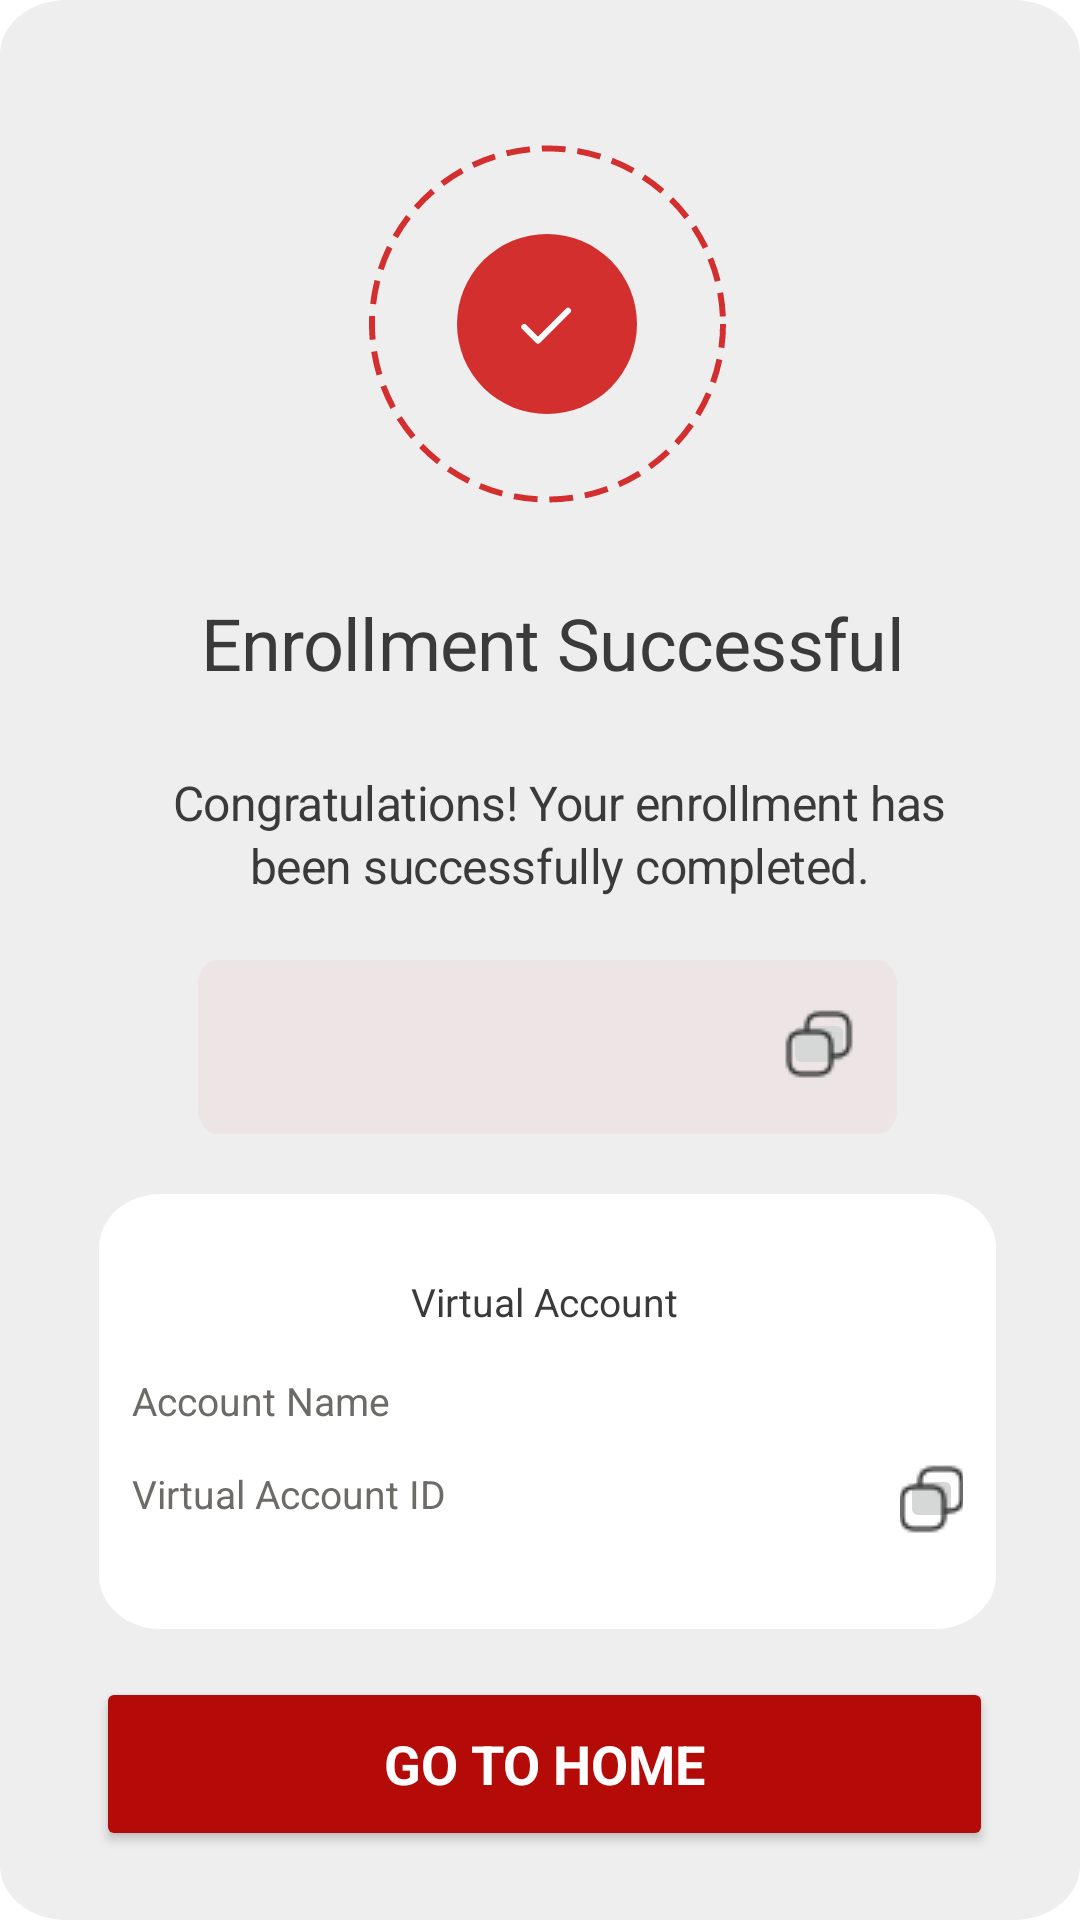

Android layout source for this screen:
<!-- AndroidManifest.xml: activity theme Theme.ThumbAndPin -->
<!-- res/layout/activity_nin_enrollment_successful.xml -->
<RelativeLayout
    xmlns:android="http://schemas.android.com/apk/res/android"
    xmlns:tools="http://schemas.android.com/tools"
    android:id="@+id/enrollment_"
    android:layout_width="match_parent"
    android:layout_height="match_parent"
    android:clipToOutline="true"
    android:background="@drawable/enrollment"
    tools:targetApi="s">

    <RelativeLayout
        android:id="@+id/frame_28"
        android:layout_width="170dp"
        android:layout_height="170dp"
        android:layout_above="@+id/enrollment_success_text"
        android:layout_alignParentStart="true"
        android:layout_alignParentTop="true"
        android:layout_alignParentEnd="true"
        android:layout_marginStart="123dp"
        android:layout_marginTop="42dp"
        android:layout_marginEnd="118dp"
        android:layout_marginBottom="24dp"
        android:background="@drawable/enrollment"
        android:clipToOutline="true">

        <ImageView
            android:id="@+id/dashed_border"
            android:layout_width="120dp"
            android:layout_height="120dp"
            android:layout_centerInParent="true"
            android:contentDescription=""
            android:src="@drawable/dashed_border" />

        <ImageView
            android:id="@+id/circle_with_check"
            android:layout_width="wrap_content"
            android:layout_height="wrap_content"
            android:layout_centerInParent="true"
            android:src="@drawable/circle_with_check" />

    </RelativeLayout>

    <TextView
        android:id="@+id/enrollment_success_text"
        android:textAlignment="center"
        android:layout_width="337dp"
        android:layout_height="44dp"
        android:layout_above="@+id/enrollment_congrats"
        android:layout_alignParentStart="true"
        android:layout_alignParentEnd="true"
        android:layout_marginStart="41dp"
        android:layout_marginEnd="33dp"
        android:layout_marginBottom="12dp"
        android:lineSpacingExtra="3sp"
        android:text="@string/enrollment_success_text"
        android:textAppearance="@style/enrollment_success_text" />

    <TextView
        android:id="@+id/enrollment_congrats"
        android:layout_width="341dp"
        android:layout_height="48dp"
        android:layout_above="@+id/frame_22"
        android:layout_alignParentStart="true"
        android:layout_alignParentEnd="true"
        android:layout_marginStart="42dp"
        android:layout_marginEnd="29dp"
        android:layout_marginBottom="18dp"
        android:gravity="center_horizontal|center_vertical"
        android:lineSpacingExtra="2sp"
        android:text="@string/enrollment_congrats"
        android:textAppearance="@style/enrollment_congrats" />

    <RelativeLayout
        android:id="@+id/frame_22"
        android:layout_width="284dp"
        android:layout_height="58dp"
        android:layout_above="@+id/payment_det"
        android:layout_alignParentStart="true"
        android:layout_alignParentEnd="true"
        android:layout_marginStart="66dp"
        android:layout_marginEnd="61dp"
        android:layout_marginBottom="20dp"
        android:background="@drawable/frame_enrollment_number">

        <TextView
            android:id="@+id/enrollment_number"
            android:layout_width="wrap_content"
            android:layout_height="28dp"
            android:layout_alignParentStart="true"
            android:layout_alignParentTop="true"
            android:layout_alignParentEnd="true"
            android:layout_alignParentBottom="true"
            android:layout_marginStart="13dp"
            android:layout_marginTop="16dp"
            android:layout_marginEnd="45dp"
            android:layout_marginBottom="14dp"
            android:gravity="center_vertical"
            android:lineSpacingExtra="2sp"
            android:text=""
            android:textAppearance="@style/enrollment_number" />

        <ImageButton
            android:id="@+id/copy_2"
            android:layout_width="24dp"
            android:layout_height="24dp"
            android:layout_alignParentEnd="true"
            android:layout_alignParentBottom="true"
            android:layout_marginEnd="14dp"
            android:layout_marginBottom="18dp"
            android:contentDescription="TODO"
            android:src="@drawable/copy" />

    </RelativeLayout>

    <RelativeLayout
        android:id="@+id/payment_det"
        android:layout_width="350dp"
        android:layout_height="145dp"
        android:layout_above="@+id/back_to_home"
        android:layout_alignParentStart="true"
        android:layout_alignParentEnd="true"
        android:layout_marginStart="33dp"
        android:layout_marginEnd="28dp"
        android:layout_marginBottom="16dp"
        android:background="@drawable/enrollment_details"
        android:elevation="24dp">

        <RelativeLayout
            android:id="@+id/details_row"
            android:layout_width="match_parent"
            android:layout_height="110dp"
            android:layout_alignParentBottom="true"
            android:layout_marginBottom="20dp">

            <TextView
                android:id="@+id/account_name"
                android:layout_width="196dp"
                android:layout_height="18dp"
                android:layout_alignParentStart="true"
                android:layout_alignParentBottom="true"
                android:layout_marginStart="11dp"
                android:layout_marginBottom="47dp"
                android:gravity="top"
                android:lineSpacingExtra="0sp"
                android:text="@string/account_name"
                android:textAppearance="@style/account_name"
                android:translationY="-0.15sp" />

            <TextView
                android:id="@+id/account_number"
                android:layout_width="199dp"
                android:layout_height="18dp"
                android:layout_alignParentStart="true"
                android:layout_alignParentEnd="true"
                android:layout_alignParentBottom="true"
                android:layout_marginStart="11dp"
                android:layout_marginEnd="140dp"
                android:layout_marginBottom="16dp"
                android:gravity="top"
                android:lineSpacingExtra="0sp"
                android:text="@string/account_number"
                android:textAppearance="@style/account_number"
                android:translationY="-0.15sp" />

            <TextView
                android:id="@+id/account_number_text"
                android:layout_width="75dp"
                android:layout_height="18dp"
                android:layout_alignParentEnd="true"
                android:layout_alignParentBottom="true"
                android:layout_marginEnd="42dp"
                android:layout_marginBottom="15dp"
                android:gravity="center_horizontal|top"
                android:lineSpacingExtra="0sp"
                android:textAlignment="center"
                android:textAppearance="@style/account_number_text"
                android:translationY="-0.15sp" />

            <ImageButton
                android:id="@+id/copy"
                android:layout_width="21dp"
                android:layout_height="23dp"
                android:layout_alignParentEnd="true"
                android:layout_alignParentBottom="true"
                android:layout_marginEnd="11dp"
                android:layout_marginBottom="12dp"
                android:contentDescription="TODO"
                android:src="@drawable/copy" />

            <TextView
                android:id="@+id/account_name_text"
                android:layout_width="102dp"
                android:layout_height="18dp"
                android:layout_alignParentEnd="true"
                android:layout_alignParentBottom="true"
                android:layout_marginStart="74dp"
                android:layout_marginEnd="20dp"
                android:layout_marginBottom="47dp"
                android:gravity="center_horizontal|top"
                android:lineSpacingExtra="0sp"
                android:textAlignment="center"
                android:textAppearance="@style/account_name_text"
                android:translationY="-0.15sp" />

            <TextView
                android:id="@+id/virtual_acc"
                android:layout_width="144dp"
                android:layout_height="18dp"
                android:layout_alignParentStart="true"
                android:layout_alignParentTop="true"
                android:layout_alignParentEnd="true"
                android:layout_marginStart="102dp"
                android:layout_marginTop="12dp"
                android:layout_marginEnd="104dp"
                android:layout_marginBottom="103dp"
                android:lineSpacingExtra="0sp"
                android:text="@string/virtual_acc"
                android:textAlignment="center"
                android:textAppearance="@style/virtual_acc"
                android:translationY="-0.15sp" />
        </RelativeLayout>


    </RelativeLayout>

    <Button
        android:id="@+id/back_to_home"
        android:layout_width="350dp"
        android:layout_height="58dp"
        android:layout_alignParentStart="true"
        android:layout_alignParentEnd="true"
        android:layout_alignParentBottom="true"
        android:layout_marginStart="32dp"
        android:layout_marginEnd="29dp"
        android:layout_marginBottom="23dp"
        android:backgroundTint="@color/red"
        android:gravity="center"
        android:text="@string/go_to_home"
        android:textAppearance="@style/proceed"
        android:textSize="18sp" />

</RelativeLayout>
<!-- resources referenced by this layout -->
<resources>
  <color name="red">#B40A08</color>
  <!-- drawable dashed_border (drawable) -->
  <?xml version="1.0" encoding="utf-8"?>
  <shape xmlns:android="http://schemas.android.com/apk/res/android"
      android:shape="oval">
      <stroke
          android:width="2dp"
          android:color="#d32f2f"
      android:dashWidth="8dp"
      android:dashGap="4dp" />
      <size
          android:width="120dp"
          android:height="120dp" />
  </shape>
  <!-- drawable frame_enrollment_number (drawable) -->
  <vector
      xmlns:android="http://schemas.android.com/apk/res/android"
      xmlns:aapt="http://schemas.android.com/aapt"
      android:width="284dp"
      android:height="58dp"
      android:viewportWidth="284"
      android:viewportHeight="58"
      >
      <group>
          <clip-path
              android:pathData="M8 0H276C280.418 0 284 3.58172 284 8V50C284 54.4183 280.418 58 276 58H8C3.58172 58 0 54.4183 0 50V8C0 3.58172 3.58172 0 8 0Z"
              />
          <path
              android:pathData="M0 0V58H284V0"
              android:fillColor="#85EBDCDC"
              />
      </group>
  </vector>
  <string name="account_name">Account Name</string>
  <string name="account_number">Virtual Account ID</string>
  <string name="enrollment_congrats">Congratulations! Your enrollment has been successfully completed.</string>
  <string name="enrollment_success_text">Enrollment Successful</string>
  <string name="go_to_home">Go To Home</string>
  <string name="virtual_acc">Virtual Account Details</string>
  <style name="account_name">
          <item name="android:textSize">13sp</item>
          <item name="android:textColor">#6C6B68</item>
      </style>
  <style name="account_name_text">
          <item name="android:textSize">13sp</item>
          <item name="android:textColor">#3A3A3A</item>
      </style>
  <style name="account_number">
          <item name="android:textSize">13sp</item>
          <item name="android:textColor">#6C6B68</item>
      </style>
  <style name="account_number_text">
          <item name="android:textSize">13sp</item>
          <item name="android:textColor">#3A3A3A</item>
      </style>
  <style name="enrollment_congrats">
          <item name="android:textSize">16sp</item>
          <item name="android:letterSpacing">-0.01</item>
          <item name="android:textColor">#3A3A3A</item>
      </style>
  <style name="enrollment_number">
          <item name="android:textSize">16sp</item>
          <item name="android:textColor">#3A3A3A</item>
      </style>
  <style name="enrollment_success_text">
          <item name="android:textSize">24sp</item>
          <item name="android:letterSpacing">-0.01</item>
          <item name="android:textColor">#3A3A3A</item>
      </style>
  <style name="proceed">
          <item name="android:textSize">16sp</item>
          <item name="android:textColor">#FFFFFF</item>
          <item name="android:textStyle">bold</item>
          <item name="android:textAllCaps">true</item>
      </style>
  <style name="virtual_acc">
          <item name="android:textSize">13sp</item>
          <item name="android:textColor">#3A3A3A</item>
      </style>
  <style name="Theme.ThumbAndPin" parent="Theme.MaterialComponents.Light.DarkActionBar">
      
          <item name="colorPrimary">@color/red</item>
          <item name="colorPrimaryVariant">@color/red</item>
          <item name="colorOnPrimary">@color/white</item>
          
          <item name="colorSecondary">@color/red</item>
          <item name="colorSecondaryVariant">@color/red</item>
          <item name="colorOnSecondary">@color/black</item>
          
          <item name="android:statusBarColor">?attr/colorPrimaryVariant</item>
          
      </style>
  <color name="white">#FFFFFFFF</color>
  <color name="black">#FF000000</color>
</resources>
